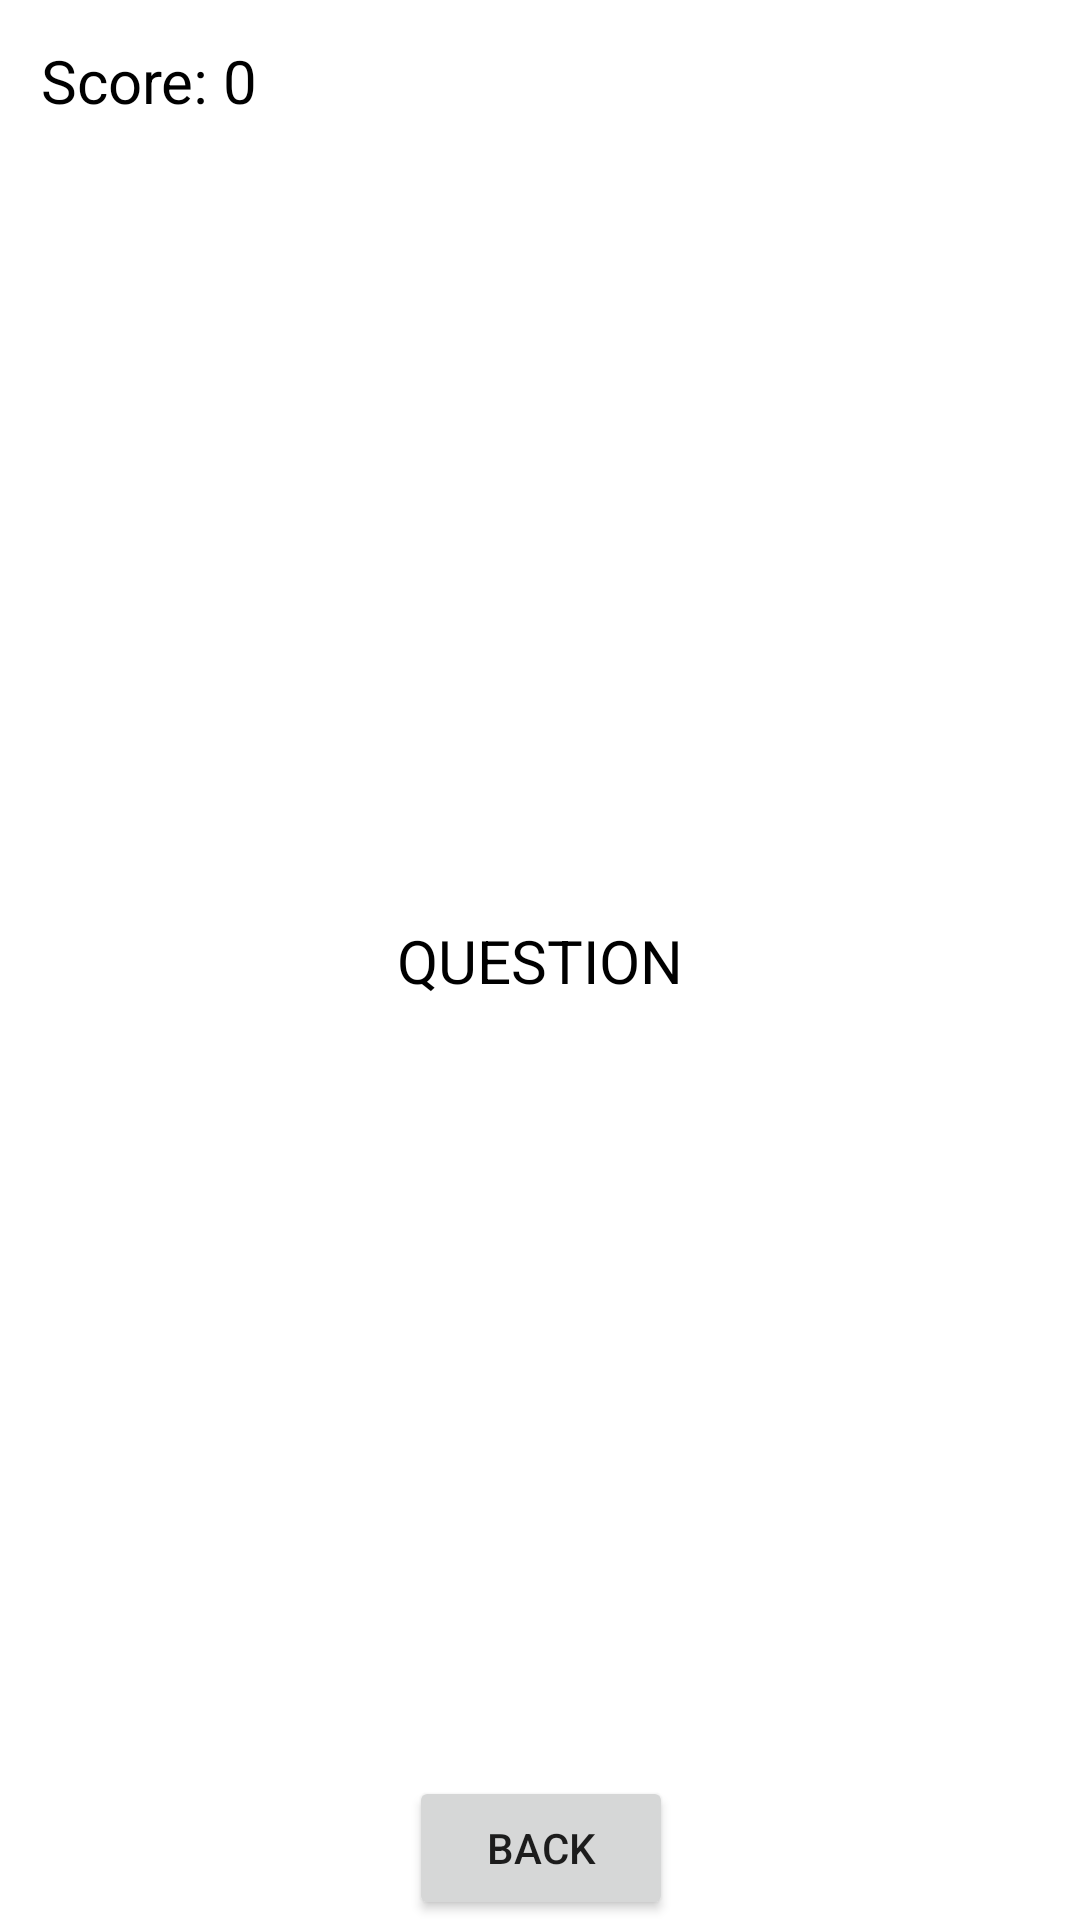

Write the Android layout XML for this screen, with the resource values it uses.
<!-- AndroidManifest.xml: application theme Theme.JeoZone -->
<!-- res/layout/activity_game_select_screen.xml -->
<?xml version="1.0" encoding="utf-8"?>
<androidx.constraintlayout.widget.ConstraintLayout xmlns:android="http://schemas.android.com/apk/res/android"
    xmlns:app="http://schemas.android.com/apk/res-auto"
    xmlns:tools="http://schemas.android.com/tools"
    android:layout_width="match_parent"
    android:layout_height="match_parent"
    tools:context=".MainActivity">

    <TextView
        android:id="@+id/text_score_count"
        android:layout_width="wrap_content"
        android:layout_height="wrap_content"
        android:text="Score: 0"
        android:textSize="20sp"
        android:textColor="@color/black"
        app:layout_constraintBottom_toBottomOf="parent"
        app:layout_constraintEnd_toEndOf="parent"
        app:layout_constraintHorizontal_bias="0.047"
        app:layout_constraintStart_toStartOf="parent"
        app:layout_constraintTop_toTopOf="parent"
        app:layout_constraintVertical_bias="0.022" />

    <TextView
        android:id="@+id/question"
        android:layout_width="wrap_content"
        android:layout_height="wrap_content"
        android:text="QUESTION"
        android:textSize="20sp"
        android:textColor="@color/black"
        app:layout_constraintBottom_toBottomOf="parent"
        app:layout_constraintEnd_toEndOf="parent"
        app:layout_constraintStart_toStartOf="parent"
        app:layout_constraintTop_toTopOf="parent" />

    <Button
        android:id="@+id/backButton"
        android:layout_width="wrap_content"
        android:layout_height="wrap_content"
        android:text="BACK"
        app:layout_constraintBottom_toBottomOf="parent"
        app:layout_constraintEnd_toEndOf="parent"
        app:layout_constraintHorizontal_bias="0.501"
        app:layout_constraintStart_toStartOf="parent" />
</androidx.constraintlayout.widget.ConstraintLayout>
<!-- resources referenced by this layout -->
<resources>
  <style name="Theme.JeoZone" parent="Theme.MaterialComponents.DayNight.DarkActionBar">
          
          <item name="colorPrimary">@color/purple_500</item>
          <item name="colorPrimaryVariant">@color/purple_700</item>
          <item name="colorOnPrimary">@color/white</item>
          
          <item name="colorSecondary">@color/teal_200</item>
          <item name="colorSecondaryVariant">@color/teal_700</item>
          <item name="colorOnSecondary">@color/black</item>
          
          <item name="android:statusBarColor" tools:targetApi="l">?attr/colorPrimaryVariant</item>
          
      </style>
  <!-- not gathered from this repository: default colours our renderer supplied (Android Studio template values) -->
  <color name="purple_500">#FF6200EE</color>
  <color name="purple_700">#FF3700B3</color>
  <color name="teal_200">#FF03DAC5</color>
  <color name="teal_700">#FF018786</color>
  <color name="black">#FF000000</color>
  <color name="white">#FFFFFFFF</color>
</resources>
